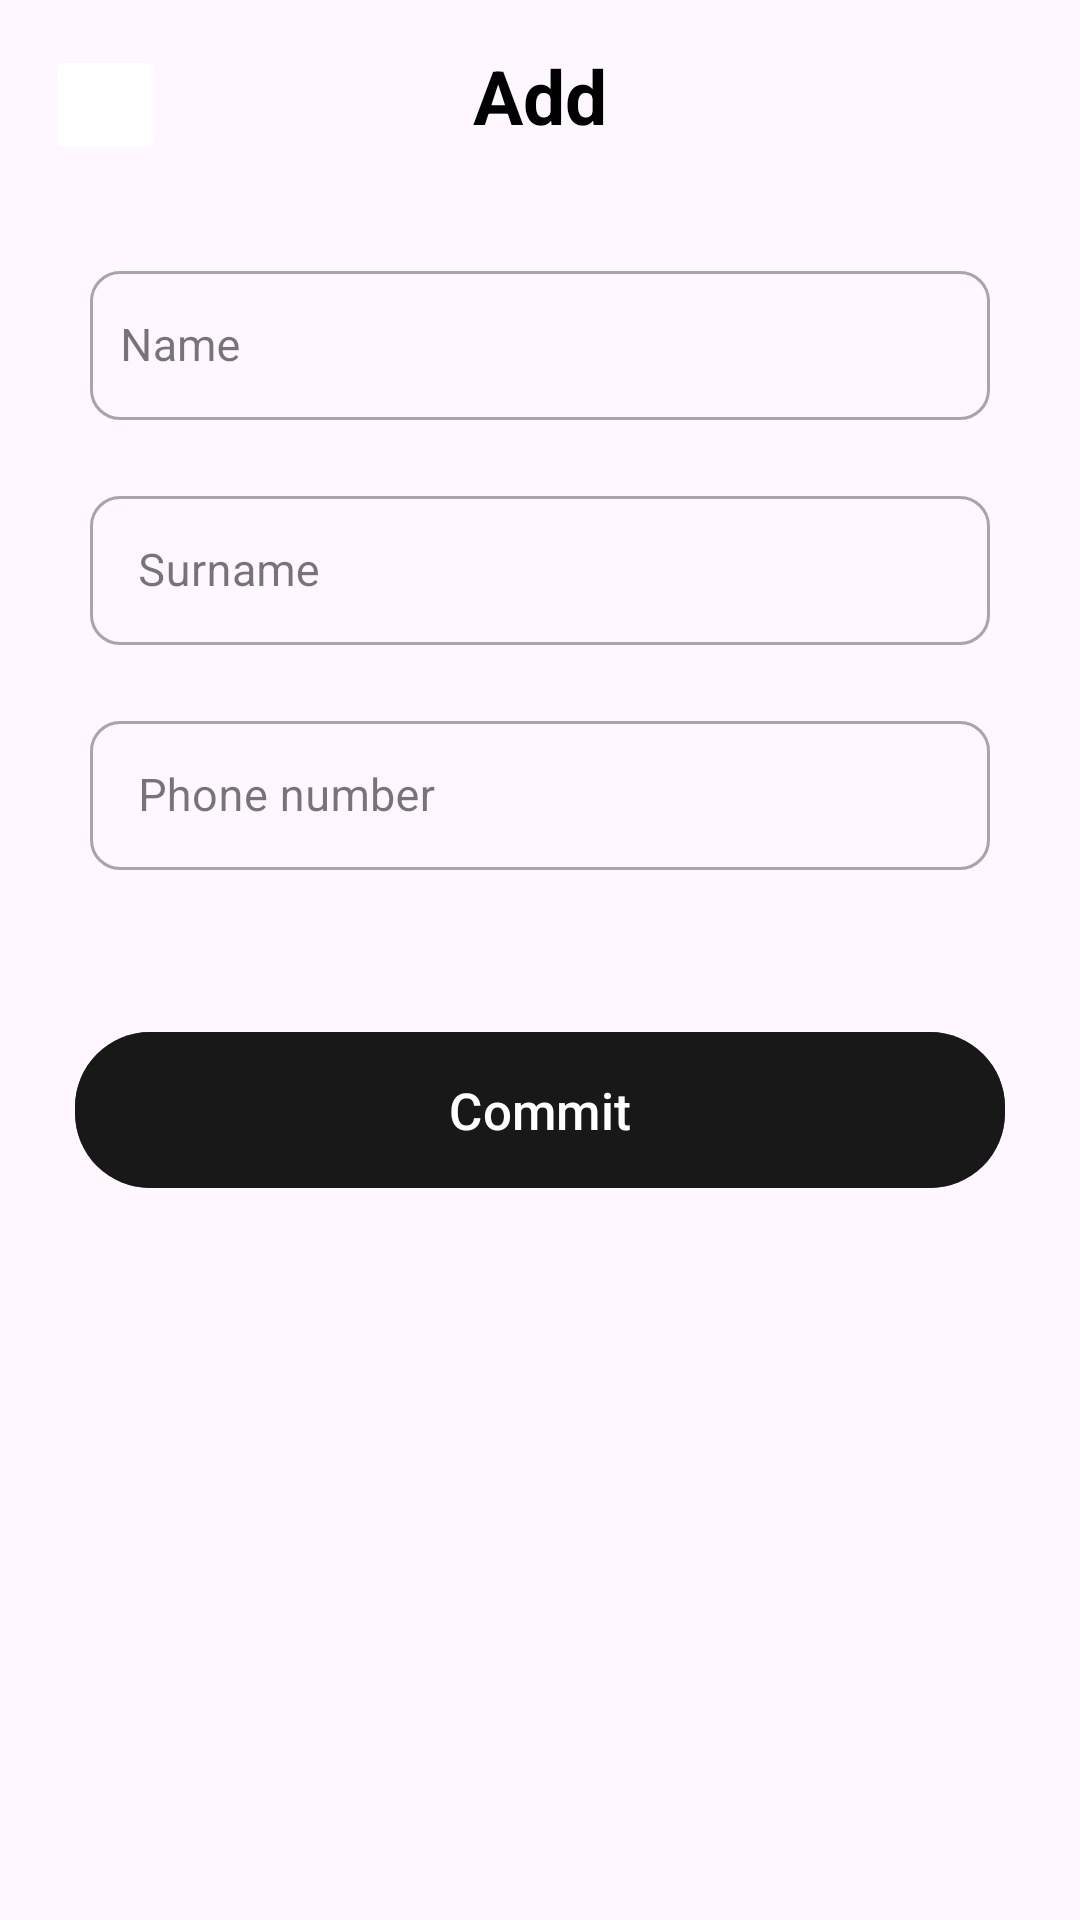

This screen was rendered from an Android layout file. Write that file and the resources it references.
<!-- AndroidManifest.xml: application theme Theme.ContactPhone -->
<!-- res/layout/fragment_add_contact.xml -->
<?xml version="1.0" encoding="utf-8"?>
<androidx.constraintlayout.widget.ConstraintLayout xmlns:android="http://schemas.android.com/apk/res/android"
    xmlns:tools="http://schemas.android.com/tools"
    android:layout_width="match_parent"
    android:layout_height="match_parent"
    xmlns:app="http://schemas.android.com/apk/res-auto"
    tools:context=".AddContactFragment">
    <androidx.appcompat.widget.AppCompatImageButton
        android:id="@+id/back_from_add"
        android:layout_width="40dp"
        android:layout_height="40dp"
        android:layout_margin="15dp"
        android:backgroundTint="@color/white"
        android:src="@drawable/back_ic"
        app:layout_constraintTop_toTopOf="parent"
        app:layout_constraintStart_toStartOf="parent"/>
    <TextView
        android:layout_width="wrap_content"
        android:layout_height="wrap_content"
        app:layout_constraintStart_toStartOf="parent"
        app:layout_constraintEnd_toEndOf="parent"
        app:layout_constraintTop_toTopOf="@id/back_from_add"
        android:text="Add"
        android:textSize="25sp"
        android:textColor="@color/black"
        android:textStyle="bold"/>
    <LinearLayout
        android:id="@+id/login_details"
        android:layout_width="match_parent"
        android:layout_height="wrap_content"
        android:orientation="vertical"
        app:layout_constraintEnd_toEndOf="parent"
        app:layout_constraintStart_toStartOf="parent"
        app:layout_constraintTop_toBottomOf="@id/back_from_add"
        android:layout_marginTop="30dp">

        <com.google.android.material.textfield.TextInputLayout
            style="@style/Widget.MaterialComponents.TextInputLayout.OutlinedBox.Dense"
            android:layout_width="match_parent"
            android:layout_height="55dp"
            android:layout_marginStart="30dp"
            android:layout_marginEnd="30dp"
            app:boxCornerRadiusBottomEnd="10dp"
            app:boxCornerRadiusBottomStart="10dp"
            app:boxCornerRadiusTopEnd="10dp"
            app:boxCornerRadiusTopStart="10dp">
            <com.google.android.material.textfield.TextInputEditText
                android:id="@+id/name"
                android:layout_width="match_parent"
                android:layout_height="match_parent"
                android:hint="Name"
                android:inputType="textPersonName"
                android:textColor="#000"
                android:textSize="15sp"
                android:paddingStart="10dp"
                android:paddingEnd="10dp"/>
        </com.google.android.material.textfield.TextInputLayout>

        <com.google.android.material.textfield.TextInputLayout
            style="@style/Widget.MaterialComponents.TextInputLayout.OutlinedBox.Dense"
            android:layout_width="match_parent"
            android:layout_height="55dp"
            android:layout_marginStart="30dp"
            android:layout_marginTop="20dp"
            android:layout_marginEnd="30dp"
            app:boxCornerRadiusBottomEnd="10dp"
            app:boxCornerRadiusBottomStart="10dp"
            app:boxCornerRadiusTopEnd="10dp"
            app:boxCornerRadiusTopStart="10dp">
            <com.google.android.material.textfield.TextInputEditText
                android:id="@+id/surname"
                android:layout_width="match_parent"
                android:layout_height="match_parent"
                android:hint="Surname"
                android:inputType="textPersonName"
                android:textColor="#000"
                android:textSize="15sp" />
        </com.google.android.material.textfield.TextInputLayout>

        <com.google.android.material.textfield.TextInputLayout
            style="@style/Widget.MaterialComponents.TextInputLayout.OutlinedBox.Dense"
            android:layout_width="match_parent"
            android:layout_height="55dp"
            android:layout_marginStart="30dp"
            android:layout_marginTop="20dp"
            android:layout_marginEnd="30dp"
            app:boxCornerRadiusBottomEnd="10dp"
            app:boxCornerRadiusBottomStart="10dp"
            app:boxCornerRadiusTopEnd="10dp"
            app:boxCornerRadiusTopStart="10dp">
            <com.google.android.material.textfield.TextInputEditText
                android:id="@+id/phoneNumber"
                android:layout_width="match_parent"
                android:layout_height="match_parent"
                android:hint="Phone number"
                android:inputType="phone"
                android:textColor="#000"
                android:textSize="15sp"
                android:maxLength="9"/>
        </com.google.android.material.textfield.TextInputLayout>
        <com.google.android.material.button.MaterialButton
            android:id="@+id/commit"
            android:layout_width="match_parent"
            android:layout_height="60dp"
            android:layout_marginStart="25dp"
            android:layout_marginEnd="25dp"
            app:cornerRadius="25dp"
            android:backgroundTint="#CC101010"
            android:layout_marginTop="50dp"
            android:elevation="15dp"
            android:text="Commit"
            android:textAllCaps="false"
            android:textSize="17sp"/>
    </LinearLayout>
</androidx.constraintlayout.widget.ConstraintLayout>
<!-- resources referenced by this layout -->
<resources>
  <style name="Theme.ContactPhone" parent="Base.Theme.ContactPhone" />
  <style name="Base.Theme.ContactPhone" parent="Theme.Material3.DayNight.NoActionBar">
          
          
      </style>
  <!-- not gathered from this repository: default colours our renderer supplied (Android Studio template values) -->
  <color name="black">#FF000000</color>
  <color name="white">#FFFFFFFF</color>
</resources>
